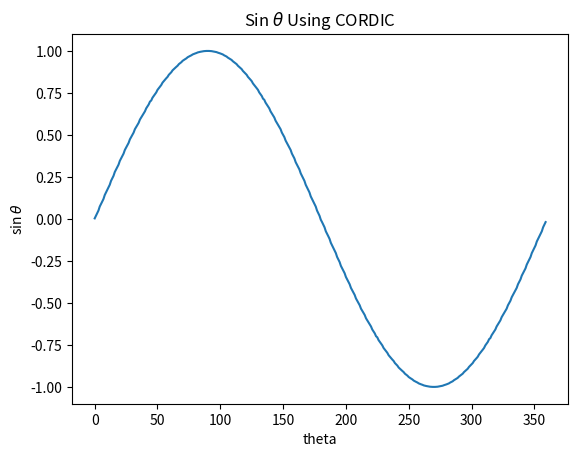

Write Python code to recreate this figure.
import matplotlib.pyplot as plt

def isNegative(num):
  if(num[0] == "1"):
    return True
  return False

def getTwosComplement(num):
  pos = 0
  result = list(num)  # convert string to a list as strings are immutable
  # range(start,stop,step)
  for i in range(19,-1,-1):
    if(result[i] == "1"):
     pos = i
     break
    
  
  for i in range(pos-1,-1,-1):
    if(result[i]=="1"):
      result[i] = "0"
    else:
      result[i] = "1"  
  
  result_string = ''.join(result) # to convert the list to string
  return(result_string)

# pos indicates the number of bits from the LSB end after which the binary point is present
def getDecimalValue(num,pos):
  res = 0
  power = 20-pos
  flag = 0
  if(isNegative(num)):
    num = getTwosComplement(num)
    flag = 1
  
  for i in range(0,19):    
    res = res + ((2**power) * int(num[i]))
    power = power - 1
    if(power == 0):
      power = -1
  
  if(flag == 1):
    return (-1*res)
  return res
    

def printValues(arr):
  for i in range(0, len(arr)):
    print(arr[i])

def main():
  cos_conv_list = []  #empty list
  sin_conv_list = []
  
  sin = ["00000000000011001110",
"00000000010011001111",
"00000000100011001101",
"00000000110011001100",
"00000001001011000110",
"00000001011001111110",
"00000001101001110111",
"00000001111001110000",
"00000010010001100010",
"00000010100001010101",
"00000010110001001000",
"00000011000000110110",
"00000011010000011011",
"00000011100111110100",
"00000011110111011000",
"00000100000110110111",
"00000100011101111110",
"00000100101101010010",
"00000100111100100001",
"00000101001011000010",
"00000101100001101010",
"00000101110000100111",
"00000101111111011111",
"00000110001110010000",
"00000110100100001111",
"00000110110010110000",
"00000111000001000100",
"00000111001111011000",
"00000111100100101001",
"00000111110010101011",
"00001000000000100101",
"00001000001110010111",
"00001000100010110010",
"00001000101111010101",
"00001000111100101001",
"00001001001001110110",
"00001001011101011000",
"00001001101010001100",
"00001001110110110110",
"00001010000011010111",
"00001010001111101001",
"00001010100001110111",
"00001010101101110101",
"00001010111001100111",
"00001011001010111110",
"00001011010001101010",
"00001011100010011111",
"00001011101101011111",
"00001011111000010010",
"00001100000010111001",
"00001100010010011100",
"00001100011100100001",
"00001100100110011110",
"00001100110000001110",
"00001100111110100000",
"00001101000111101111",
"00001101010000110001",
"00001101011001100111",
"00001101100001101101",
"00001101101110010000",
"00001101110110010111",
"00001101111110001111",
"00001110001001101100",
"00001110010001000010",
"00001110011000001001",
"00001110011111000001",
"00001110100101101010",
"00001110101111010000",
"00001110110101010110",
"00001110111011010000",
"00001111000011100111",
"00001111001000111001",
"00001111001101110000",
"00001111010010100100",
"00001111011001010111",
"00001111011101100111",
"00001111100001100101",
"00001111100101010100",
"00001111101010011101",
"00001111101101100110",
"00001111110000011110",
"00001111110011001000",
"00001111110110101000",
"00001111111000101000",
"00001111111010011010",
"00001111111011111010",
"00001111111101001010",
"00001111111110100110",
"00001111111111010010",
"00001111111111101100",
"00001111111111111000",
"00001111111111101100",
"00001111111111010010",
"00001111111110100110",
"00001111111101001010",
"00001111111011111010",
"00001111111010011010",
"00001111111000101000",
"00001111110101100000",
"00001111110011001000",
"00001111110000011110",
"00001111101101100110",
"00001111101010011101",
"00001111100101010100",
"00001111100001100101",
"00001111011101100111",
"00001111010111001001",
"00001111010010100100",
"00001111001101110000",
"00001111001000111001",
"00001111000000111000",
"00001110111011010000",
"00001110110101010110",
"00001110101111010000",
"00001110100101101010",
"00001110011111000001",
"00001110011000001001",
"00001110010001000010",
"00001110000101111100",
"00001101111110001111",
"00001101110110010111",
"00001101101110010000",
"00001101100001101101",
"00001101011001100111",
"00001101010000110001",
"00001101000111101111",
"00001100111001110001",
"00001100110000001110",
"00001100100110011110",
"00001100011100100001",
"00001100010010011100",
"00001100000010111001",
"00001011111000010010",
"00001011101101011111",
"00001011011100111010",
"00001011010110010110",
"00001011000101001111",
"00001010111001100111",
"00001010101101110101",
"00001010100001110111",
"00001010001111101001",
"00001010000011010111",
"00001001110110110110",
"00001001101010001100",
"00001001010110111000",
"00001001001001110110",
"00001000111100101001",
"00001000101111010101",
"00001000100010110010",
"00001000001110010111",
"00001000000000100101",
"00000111110010101011",
"00000111011101100110",
"00000111001111011000",
"00000111000001000100",
"00000110110010110000",
"00000110100100001111",
"00000110001110010000",
"00000101111111011111",
"00000101110000100111",
"00000101011010000111",
"00000101001011000010",
"00000100111100100001",
"00000100101101010010",
"00000100010110010001",
"00000100000110110111",
"00000011110111011000",
"00000011100111110100",
"00000011010000011011",
"00000011000000110110",
"00000010110001001000",
"00000010100001010101",
"00000010001001100111",
"00000001111001110000",
"00000001101001110111",
"00000001011001111110",
"00000001001011000110",
"00000000110011001100",
"00000000100011001101",
"00000000010011001111",
"11111111111011001110",
"11111111101100110001",
"11111111011100110011",
"11111111001100110100",
"11111110110100111010",
"11111110100110000010",
"11111110010110001001",
"11111110000110010000",
"11111101101110011110",
"11111101011110101011",
"11111101001110111000",
"11111100111111001010",
"11111100101111100101",
"11111100011000001100",
"11111100001000101000",
"11111011111001001001",
"11111011100010000010",
"11111011010010101110",
"11111011000011011111",
"11111010110100111110",
"11111010011110010110",
"11111010001111011001",
"11111010000000100001",
"11111001110001110000",
"11111001011011110001",
"11111001001101010000",
"11111000111110111100",
"11111000110000101000",
"11111000011011010111",
"11111000001101010101",
"11110111111111011011",
"11110111110001101001",
"11110111011101001110",
"11110111010000101011",
"11110111000011010111",
"11110110110110001010",
"11110110100010101000",
"11110110010101110100",
"11110110001001001010",
"11110101111100101001",
"11110101110000010111",
"11110101011110001001",
"11110101010010001011",
"11110101000110011001",
"11110100110101000010",
"11110100101110010110",
"11110100011101100001",
"11110100010010100001",
"11110100000111101110",
"11110011111101000111",
"11110011101101100100",
"11110011100011011111",
"11110011011001100010",
"11110011001111110010",
"11110011000001100000",
"11110010111000010001",
"11110010101111001111",
"11110010100110011001",
"11110010011110010011",
"11110010010001110000",
"11110010001001101001",
"11110010000001110001",
"11110001110110010100",
"11110001101110111110",
"11110001100111110111",
"11110001100000111111",
"11110001011010010110",
"11110001010000110000",
"11110001001010101010",
"11110001000100110000",
"11110000111100011001",
"11110000110111000111",
"11110000110010010000",
"11110000101101011100",
"11110000100110101001",
"11110000100010011001",
"11110000011110011011",
"11110000011010101100",
"11110000010101100011",
"11110000010010011010",
"11110000001111100010",
"11110000001100111000",
"11110000001001011000",
"11110000000111011000",
"11110000000101100110",
"11110000000100000110",
"11110000000010110110",
"11110000000001011010",
"11110000000000101110",
"11110000000000010100",
"11110000000000001000",
"11110000000000010100",
"11110000000000101110",
"11110000000001011010",
"11110000000010110110",
"11110000000100000110",
"11110000000101100110",
"11110000000111011000",
"11110000001010100000",
"11110000001100111000",
"11110000001111100010",
"11110000010010011010",
"11110000010101100011",
"11110000011010101100",
"11110000011110011011",
"11110000100010011001",
"11110000101000110111",
"11110000101101011100",
"11110000110010010000",
"11110000110111001000",
"11110000111111001001",
"11110001000100110001",
"11110001001010101001",
"11110001010000101111",
"11110001011010010101",
"11110001100000111110",
"11110001100111110111",
"11110001101110111110",
"11110001111010000100",
"11110010000001110001",
"11110010001001101001",
"11110010010001110000",
"11110010011110010011",
"11110010100110011001",
"11110010101111001111",
"11110010111000010001",
"11110011000110001111",
"11110011001111110010",
"11110011011001100010",
"11110011100011011111",
"11110011101101100100",
"11110011111101000111",
"11110100000111101110",
"11110100010010100001",
"11110100100011000110",
"11110100101001101010",
"11110100111010110001",
"11110101000110011001",
"11110101010010001011",
"11110101011110001001",
"11110101110000010111",
"11110101111100101001",
"11110110001001001001",
"11110110010101110100",
"11110110101001001000",
"11110110110110001010",
"11110111000011010111",
"11110111010000101011",
"11110111011101001111",
"11110111110001101000",
"11110111111111011011",
"11111000001101010101",
"11111000100010011010",
"11111000110000101000",
"11111000111110111100",
"11111001001101010000",
"11111001011011110001",
"11111001110001110000",
"11111010000000100001",
"11111010001111011001",
"11111010100101111001",
"11111010110100111110",
"11111011000011011110",
"11111011010010101101",
"11111011101001101110",
"11111011111001001000",
"11111100001000100111",
"11111100011000001011",
"11111100101111100100",
"11111100111111001001",
"11111101001110110111",
"11111101011110101010",
"11111101110110011000",
"11111110000110001111",
"11111110010110001000",
"11111110100110000001",
"11111110110100111011",
"11111111001100110101",
"11111111011100110100",
"11111111101100110010",
]
  binary_point = 16 # number of bits from the LSB end after which the binary point is present
  for i in range(0, len(sin)):
    cos_conv_list.append(getDecimalValue(sin[i],binary_point))
  
  x = []
  for i in range(0,len(sin)):
    x.append(i)
  
  plt.plot(x,cos_conv_list)
  plt.xlabel("theta")
  plt.ylabel("sin $\\theta$")
  plt.title("Sin $\\theta$ Using CORDIC")
  plt.show()

if __name__ == "__main__":
  main()